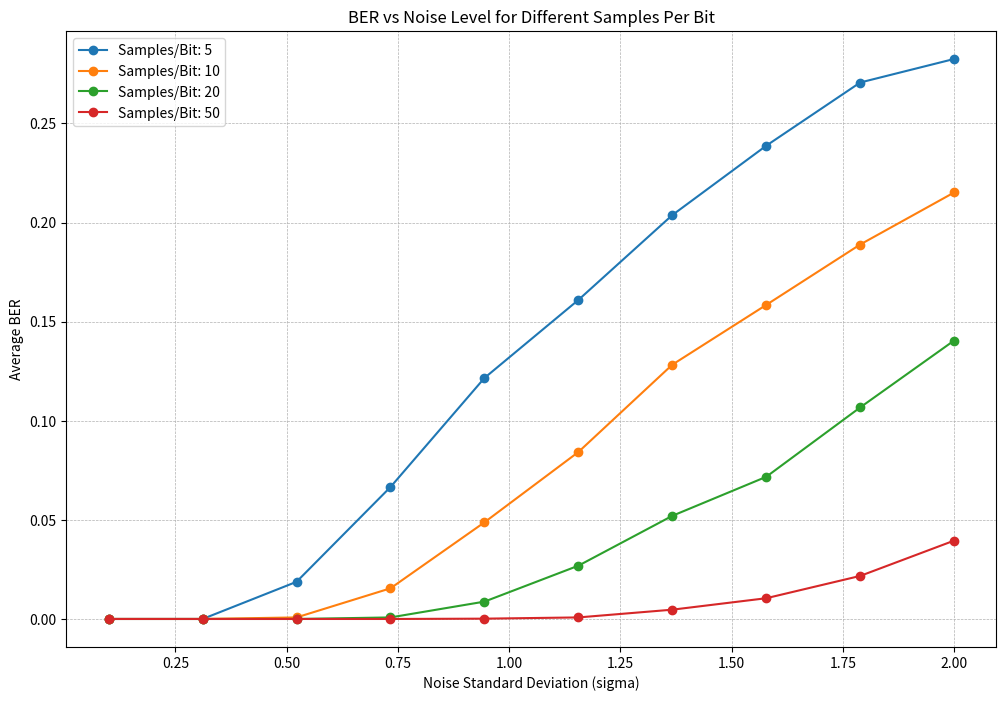

Source code (Python):
import numpy as np
import matplotlib.pyplot as plt

# Генерим последовательность бит
def generate_test_bits(length=64):
    return np.random.choice([0, 1], size=length).tolist()


# Функция преобразования бит в сэмплы
def bits_to_samples(bits, samples_per_bit):
    return [bit for bit in bits for _ in range(samples_per_bit)]


# Функция добавления шума
def add_noise(signal, sigma):
    return np.array(signal) + np.random.normal(0, sigma, len(signal))


# Функция интерпретации сэмплов в биты
def interpret_samples_as_bits(samples, samples_per_bit, threshold=0.5):
    return [
        1 if np.mean(samples[i : i + samples_per_bit]) > threshold else 0
        for i in range(0, len(samples), samples_per_bit)
    ]


# Функция вычисления BER
def calculate_ber(original_bits, received_bits):
    errors = sum(o != r for o, r in zip(original_bits, received_bits))
    return errors / len(original_bits)


# Параметры симуляции
samples_per_bit_values = [5, 10, 20, 50]
sigmas = np.linspace(0.1, 2.0, 10)
num_trials = 100
bit_length = 64

plt.figure(figsize=(12, 8))

for samples_per_bit in samples_per_bit_values:
    average_bers = []

    for sigma in sigmas:
        total_ber = 0.0

        for _ in range(num_trials):
            original_bits = generate_test_bits(bit_length)
            signal_samples = bits_to_samples(original_bits, samples_per_bit)
            noisy_signal = add_noise(signal_samples, sigma)
            decoded_bits = interpret_samples_as_bits(noisy_signal, samples_per_bit)
            total_ber += calculate_ber(original_bits, decoded_bits)

        average_bers.append(total_ber / num_trials)

    plt.plot(
        sigmas,
        average_bers,
        marker="o",
        linestyle="-",
        label=f"Samples/Bit: {samples_per_bit}",
    )

plt.title("BER vs Noise Level for Different Samples Per Bit")
plt.xlabel("Noise Standard Deviation (sigma)")
plt.ylabel("Average BER")
plt.grid(True, linestyle="--", linewidth=0.5)
plt.legend()
plt.show()
